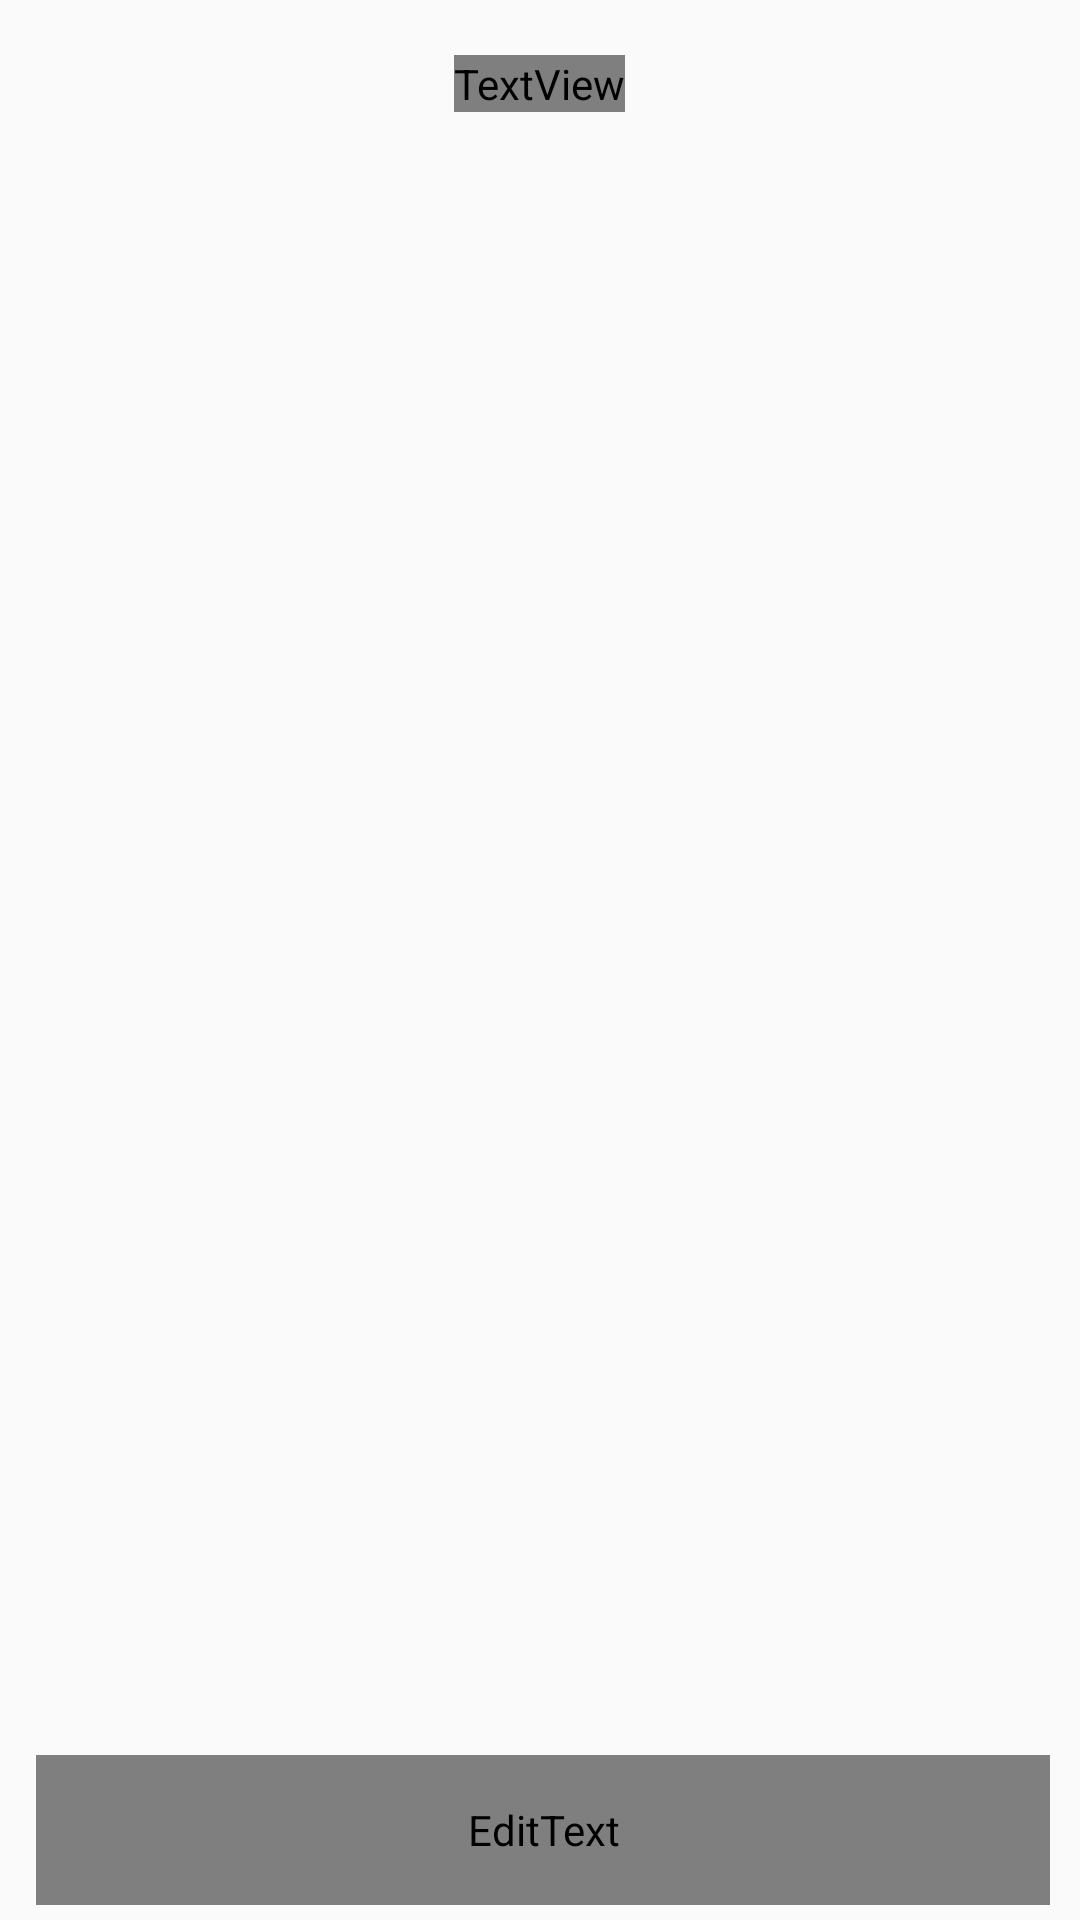

Write the Android layout XML for this screen, with the resource values it uses.
<!-- AndroidManifest.xml: application theme AppTheme -->
<!-- res/layout/popup.xml -->
<?xml version="1.0" encoding="utf-8"?>
<RelativeLayout xmlns:android="http://schemas.android.com/apk/res/android"
    android:orientation="vertical"
    android:layout_width="match_parent"
    android:layout_height="match_parent">

    <LinearLayout
        android:id="@+id/headerLayout"
        android:layout_width="match_parent"
        android:layout_height="wrap_content"
        android:minHeight="?attr/actionBarSize"
        android:orientation="horizontal"
        android:layout_alignParentTop="true"
        android:gravity="center">

        <TextView
            android:layout_gravity="center"
            android:layout_width="wrap_content"
            android:layout_height="wrap_content"
            android:text="Some One and 20 Others Like this"
            android:textColor="@color/colorBlack"
            android:textStyle="bold"
            android:layout_margin="5dp"/>
    </LinearLayout>

    <ListView
        android:id="@+id/commentsListView"
        android:layout_width="match_parent"
        android:layout_height="match_parent"
        android:layout_below="@id/headerLayout"
        android:layout_above="@+id/comment_section"
        android:layout_marginBottom="0dp"/>

    <LinearLayout
        android:id="@+id/comment_section"
        android:layout_width="match_parent"
        android:layout_height="wrap_content"
        android:minHeight="50dp"
        android:layout_alignParentBottom="true"
        android:layout_marginBottom="5dp"
        android:orientation="horizontal"
        android:layout_marginLeft="10dp"
        android:layout_marginRight="10dp"
        android:gravity="center"
        >

        <ImageView
            android:layout_width="wrap_content"
            android:layout_height="wrap_content"
            android:maxHeight="30dp"
            android:minHeight="20dp"
            android:layout_gravity="center"
            android:src="@mipmap/ic_launcher"
            />
        <EditText
            android:id="@+id/writeComment"
            android:hint="Write a Comment"
            android:layout_width="match_parent"
            android:layout_height="match_parent"
            android:maxLines="2"
            android:layout_marginLeft="2dp"
            android:layout_marginStart="2dp"
            android:textSize="12sp"
            android:textColor="@color/colorBlack"
            android:background="#00000000">
        <requestFocus />
        </EditText>

    </LinearLayout>

</RelativeLayout>
<!-- resources referenced by this layout -->
<resources>
  <style name="AppTheme" parent="Theme.AppCompat.Light.DarkActionBar">
          
          <item name="colorPrimary">@color/colorPrimary</item>
          <item name="colorPrimaryDark">@color/colorPrimaryDark</item>
          <item name="colorAccent">@color/colorAccent</item>
      </style>
  <!-- not gathered from this repository: default colours our renderer supplied (Android Studio template values) -->
  <color name="colorPrimary">#FF6200EE</color>
  <color name="colorPrimaryDark">#FF3700B3</color>
  <color name="colorAccent">#FF03DAC5</color>
</resources>
